The GitHub repository mohamed-abo-taha/defect-detection-qc contains a labelled image folder "sample" with 5 categories: contamination, crack, dent, good, scratch. Examples follow, each with its label.

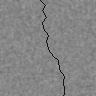
Label: crack

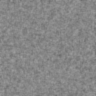
Label: good

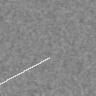
Label: scratch

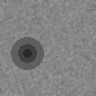
Label: dent

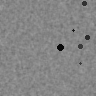
Label: contamination

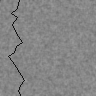
Label: crack
